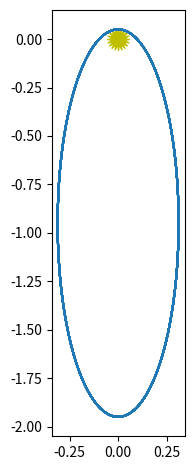
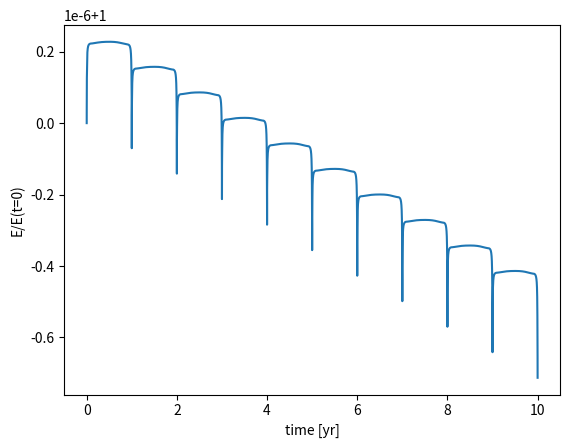

Here is the Python script that generated these plots, in order:
"""
orbital motion.  We consider low mass objects orbiting the Sun.  We
work in units of AU, yr, and solar masses.  From Kepler's third law:

4 pi**2 a**3 = G M P**2

if a is in AU, P is in yr, and M is in solar masses, then

a**3 = P**2

and therefore

4 pi**2 = G

we work in coordinates with the Sun at the origin

This version implements adaptive timestepping
"""

import numpy as np
import matplotlib.pyplot as plt

# global parameters
GM = 4.0 * np.pi**2  # assuming M = 1 solar mass


class OrbitState:
    # a container to hold the star positions
    def __init__(self, x, y, u, v):
        self.x = x
        self.y = y
        self.u = u
        self.v = v

    def __add__(self, other):
        return OrbitState(self.x + other.x, self.y + other.y,
                          self.u + other.u, self.v + other.v)

    def __sub__(self, other):
        return OrbitState(self.x - other.x, self.y - other.y,
                          self.u - other.u, self.v - other.v)

    def __mul__(self, other):
        return OrbitState(other * self.x, other * self.y,
                          other * self.u, other * self.v)

    def __rmul__(self, other):
        return self.__mul__(other)

    def __str__(self):
        return f"{self.x:10.6f} {self.y:10.6f} {self.u:10.6f} {self.v:10.6f}"


class OrbitsRK4:
    """ model the evolution of a single planet around the Sun"""

    def __init__(self, a, e):
        """ a = semi-major axis (in AU),
            e = eccentricity """

        self.a = a
        self.e = e

        x0 = 0.0          # start at x = 0 by definition
        y0 = a*(1.0 - e)  # start at perihelion

        # perihelion velocity (see C&O Eq. 2.33 for ex)
        u0 = -np.sqrt((GM/a) * (1.0 + e) / (1.0 - e))
        v0 = 0.0

        self.history = [OrbitState(x0, y0, u0, v0)]
        self.time = [0.0]

        self.n_reset = None

    def npts(self):
        """ return the number of integration points"""
        return len(self.time)

    def get_time(self, n):
        """ return the time corresponding to step n"""
        return self.time[n]

    def kepler_period(self):
        """ return the period of the orbit in yr """
        return np.sqrt(self.a**3)

    def final_R(self):
        """ the radius at the final integration time """

        state = self.history[-1]
        return np.sqrt(state.x**2 + state.y**2)

    def displacement(self):
        """ distance between the starting and ending point """

        return np.sqrt((self.history[0].x - self.history[-1].x)**2 +
                       (self.history[0].y - self.history[-1].y)**2)

    def energy(self, n):
        """ return the energy (per unit mass) at time n """

        state = self.history[n]
        return 0.5 * (state.u**2 + state.v**2) - \
            GM / np.sqrt(state.x**2 + state.y**2)

    def rhs(self, state):
        """ RHS of the equations of motion."""

        # current radius
        r = np.sqrt(state.x**2 + state.y**2)

        # position
        xdot = state.u
        ydot = state.v

        # velocity
        udot = -GM * state.x / r**3
        vdot = -GM * state.y / r**3

        return OrbitState(xdot, ydot, udot, vdot)

    def single_step(self, state_old, dt):
        """ take a single RK-4 timestep from t to t+dt for the system
        ydot = rhs """

        # get the RHS at several points
        ydot1 = self.rhs(state_old)

        state_tmp = state_old + 0.5 * dt * ydot1
        ydot2 = self.rhs(state_tmp)

        state_tmp = state_old + 0.5 * dt * ydot2
        ydot3 = self.rhs(state_tmp)

        state_tmp = state_old + dt * ydot3
        ydot4 = self.rhs(state_tmp)

        # advance
        state_new = state_old + (dt / 6.0) * (ydot1 + 2.0 * ydot2 +
                                              2.0 * ydot3 + ydot4)

        return state_new

    def integrate(self, dt_in, err, tmax):
        """ integrate the equations of motion using 4th order R-K method with an
            adaptive stepsize, to try to achieve the relative error err.  dt
            here is the initial timestep
            """

        S1 = 0.9
        S2 = 4.0

        # start with the old timestep
        dt_new = dt_in
        dt = dt_in

        n_reset = 0
        t = 0

        while t < tmax:

            state_old = self.history[-1]

            if err > 0.0:

                # adaptive stepping iteration loop -- keep trying to take a step
                # until we achieve our desired error

                rel_error = 1.e10

                n_try = 0
                while rel_error > err:
                    dt = min(dt_new, tmax-t)

                    # take 2 half steps
                    state_tmp = self.single_step(state_old, 0.5*dt)
                    state_new = self.single_step(state_tmp, 0.5*dt)

                    # now take just a single step to cover dt
                    state_single = self.single_step(state_old, dt)

                    # state_new should be more accurate than state_single since it
                    # used smaller steps

                    # estimate the relative error now

                    rel_error = max(abs((state_new.x - state_single.x) / state_single.x),
                                    abs((state_new.y - state_single.y) / state_single.y),
                                    abs((state_new.u - state_single.u) / state_single.u),
                                    abs((state_new.v - state_single.v) / state_single.v))

                    # adaptive timestep algorithm for RK4

                    dt_est = dt * abs(err/rel_error)**0.2
                    dt_new = min(max(S1*dt_est, dt/S2), S2*dt)

                    n_try += 1

                if n_try > 1:
                    # n_try = 1 if we took only a single try at the step
                    n_reset += (n_try-1)

            else:

                # take just a single step
                if t + dt > tmax:
                    dt = tmax - t

                # take just a single step to cover dt
                state_new = self.single_step(state_old, dt)

            # successful step
            t += dt

            # store
            self.time.append(t)
            self.history.append(state_new)

    def plot(self, points=False):
        """plot the orbit"""
        fig, ax = plt.subplots()
        x = [q.x for q in self.history]
        y = [q.y for q in self.history]

        # draw the Sun
        ax.scatter([0], [0], marker=(20, 1), color="y", s=250)

        if points:
            ax.scatter(x, y)
        else:
            ax.plot(x, y)
        ax.set_aspect("equal")
        return fig


if __name__ == "__main__":

    o = OrbitsRK4(1.0, 0.95)
    o.integrate(0.05, 1.e-8, 10.0)

    print("number of points = ", o.npts())

    # plot the orbit

    fig = o.plot()
    fig.tight_layout()
    fig.savefig("adaptive_rk4_orbit.png", bbox_inches="tight")

    E = []
    for n in range(o.npts()):
        E.append(o.energy(n))

    fig, ax = plt.subplots()
    ax.plot(o.time, E/E[0])
    ax.set_xlabel("time [yr]")
    ax.set_ylabel("E/E(t=0)")
    fig.savefig("adaptive_rk4_energy.png")
